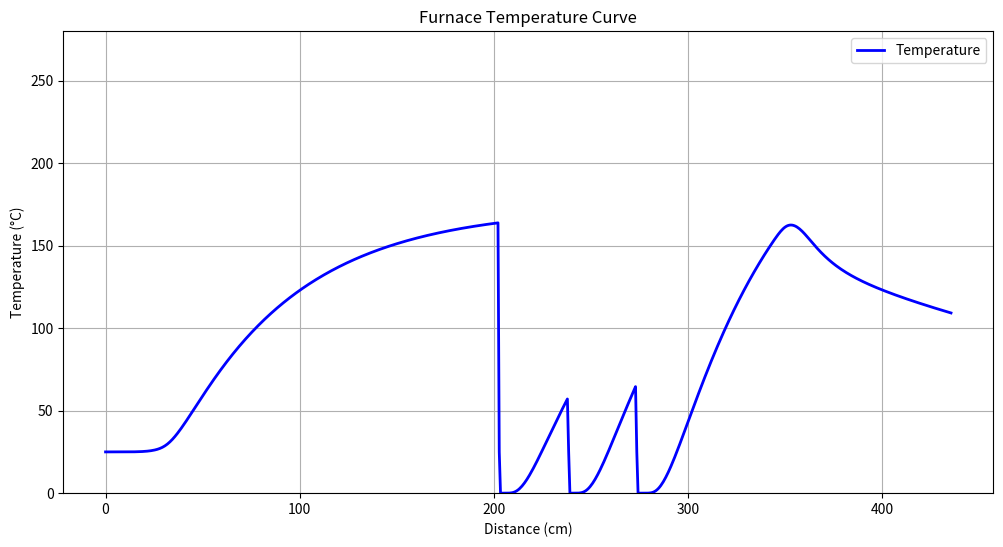

Here is the Python script that generated this plot:
import numpy as np
import matplotlib.pyplot as plt
from scipy.linalg import solve

def problem1_temperature_curve():
    """
    Problem 1: Temperature Curve Modeling
    炉温曲线建模 - 使用热传导方程的数值解
    """
    F = np.array([25, 173, 198, 230, 257, 25])
    v = 78/60
    W = 30.5
    Left = 25
    Right = 25
    gap = 5
    L = Left*2 + W*11 + gap*10
    T = L/v
    dt = 0.5
    t = np.arange(0, T + dt, dt)
    
    alpha = 7.15e-04
    H1 = 6975.37
    H2 = 97.60
    xm = np.array([alpha, H1, alpha, H1, alpha, H1, alpha, H1, alpha, H2])
    
    u = heat(xm, T, v, F)
    
    print("Problem 1: Temperature Curve Modeling")
    print("=" * 60)
    print(f"Total length L: {L:.2f} cm")
    print(f"Total time T: {T:.2f} s")
    print(f"Velocity v: {v:.4f} cm/s")
    print(f"Max temperature: {np.max(u):.2f} °C")
    print(f"Min temperature: {np.min(u):.2f} °C")
    
    return t, u

def f(x, F):
    """
    External temperature distribution function
    """
    l = 5
    L = 30.5
    s = 25
    x1 = 0
    x2 = 25
    x3 = x2 + 5*L + 4*l
    x4 = x3 + l
    x5 = x4 + L
    x6 = x5 + l
    x7 = x6 + L
    x8 = x7 + l
    x9 = x8 + 2*L + l
    x10 = x9 + l
    
    y = np.zeros_like(x)
    y = np.where(x <= x2, np.exp(0.2007*x) + 24, y)
    y = np.where((x > x2) & (x <= x3), F[1], y)
    y = np.where((x > x3) & (x <= x4), (F[2]-F[1])/l*(x-x3) + F[1], y)
    y = np.where((x > x4) & (x <= x5), F[2], y)
    y = np.where((x > x5) & (x <= x6), (F[3]-F[2])/l*(x-x5) + F[2], y)
    y = np.where((x > x6) & (x <= x7), F[3], y)
    y = np.where((x > x7) & (x <= x8), (F[4]-F[3])/l*(x-x7) + F[3], y)
    y = np.where((x > x8) & (x <= x9), F[4], y)
    y = np.where((x > x9) & (x <= x10), (F[5]-F[4])/l*(x-x9) + F[4], y)
    y = np.where(x > x10, F[5], y)
    
    return y

def heat(xm, T, v, F):
    """
    Heat conduction equation solver using finite difference method
    """
    L1 = 25 + 5*30.5 + 5*5
    L2 = L1 + 30.5 + 5
    L3 = L2 + 30.5 + 5
    t1 = L1/v
    t2 = L2/v
    t3 = L3/v
    dt = 0.5
    m1 = int(np.floor(t1/dt)) + 1
    m2 = int(np.floor(t2/dt)) + 1
    m3 = int(np.floor(t3/dt)) + 1
    
    l = 0.015
    x = 1e-4
    q1 = xm[0]**2 * dt / (x**2)
    q2 = xm[2]**2 * dt / (x**2)
    q3 = xm[4]**2 * dt / (x**2)
    q4 = xm[6]**2 * dt / (x**2)
    q5 = xm[8]**2 * dt / (x**2)
    h1 = xm[1]
    h2 = xm[3]
    h3 = xm[5]
    h4 = xm[7]
    h5 = xm[9]
    
    n = int(np.ceil(l/x)) + 1
    m = int(np.floor(T/dt)) + 1
    u = np.zeros((n, m))
    t = np.ones(m) * 25
    u[:, 0] = 25
    u0 = f(v * np.arange(0, int(np.floor(T/dt)) + 1) * dt, F)
    k = int(np.ceil(l/2/x))
    
    # Zone 1
    A1 = np.diag([1 + h1*x] + [2*(1+q1)]*(n-2) + [1 + h1*x])
    A1 += np.diag([-1] + [-q1]*(n-2), 1)
    A1 += np.diag([-q1]*(n-2) + [-1], -1)
    B1 = np.diag([0] + [2*(1-q1)]*(n-2) + [0])
    B1 += np.diag([0] + [q1]*(n-2), 1)
    B1 += np.diag([q1]*(n-2) + [0], -1)
    C1 = solve(A1, B1)
    c = np.zeros((n, m))
    c[0, :] = h1 * u0 * x
    c[-1, :] = c[0, :]
    c = solve(A1, c)
    
    for j in range(m1-1):
        u[:, j+1] = C1 @ u[:, j] + c[:, j+1]
        t[j+1] = u[k, j+1]
    
    # Zone 2
    A2 = np.diag([1 + h2*x] + [2*(1+q2)]*(n-2) + [1 + h2*x])
    A2 += np.diag([-1] + [-q2]*(n-2), 1)
    A2 += np.diag([-q2]*(n-2) + [-1], -1)
    B2 = np.diag([0] + [2*(1-q2)]*(n-2) + [0])
    B2 += np.diag([0] + [q2]*(n-2), 1)
    B2 += np.diag([q2]*(n-2) + [0], -1)
    C2 = solve(A2, B2)
    c = np.zeros((n, m))
    c[0, :] = h2 * u0 * x
    c[-1, :] = c[0, :]
    c = solve(A2, c)
    
    for j in range(m1, m2-1):
        u[:, j+1] = C2 @ u[:, j] + c[:, j+1]
        t[j+1] = u[k, j+1]
    
    # Zone 3
    A3 = np.diag([1 + h3*x] + [2*(1+q3)]*(n-2) + [1 + h3*x])
    A3 += np.diag([-1] + [-q3]*(n-2), 1)
    A3 += np.diag([-q3]*(n-2) + [-1], -1)
    B3 = np.diag([0] + [2*(1-q3)]*(n-2) + [0])
    B3 += np.diag([0] + [q3]*(n-2), 1)
    B3 += np.diag([q3]*(n-2) + [0], -1)
    C3 = solve(A3, B3)
    c = np.zeros((n, m))
    c[0, :] = h3 * u0 * x
    c[-1, :] = c[0, :]
    c = solve(A3, c)
    
    for j in range(m2, m3-1):
        u[:, j+1] = C3 @ u[:, j] + c[:, j+1]
        t[j+1] = u[k, j+1]
    
    # Zone 4 and 5
    A4 = np.diag([1 + h4*x] + [2*(1+q4)]*(n-2) + [1 + h4*x])
    A4 += np.diag([-1] + [-q4]*(n-2), 1)
    A4 += np.diag([-q4]*(n-2) + [-1], -1)
    B4 = np.diag([0] + [2*(1-q4)]*(n-2) + [0])
    B4 += np.diag([0] + [q4]*(n-2), 1)
    B4 += np.diag([q4]*(n-2) + [0], -1)
    C4 = solve(A4, B4)
    c4 = np.zeros((n, m))
    c4[0, :] = h4 * u0 * x
    c4[-1, :] = c4[0, :]
    c4 = solve(A4, c4)
    
    A5 = np.diag([1 + h5*x] + [2*(1+q5)]*(n-2) + [1 + h5*x])
    A5 += np.diag([-1] + [-q5]*(n-2), 1)
    A5 += np.diag([-q5]*(n-2) + [-1], -1)
    B5 = np.diag([0] + [2*(1-q5)]*(n-2) + [0])
    B5 += np.diag([0] + [q5]*(n-2), 1)
    B5 += np.diag([q5]*(n-2) + [0], -1)
    C5 = solve(A5, B5)
    c5 = np.zeros((n, m))
    c5[0, :] = h5 * u0 * x
    c5[-1, :] = c5[0, :]
    c5 = solve(A5, c5)
    
    for j in range(m3, m-1):
        if t[j] >= t[j-1]:
            u[:, j+1] = C4 @ u[:, j] + c4[:, j+1]
        else:
            u[:, j+1] = C5 @ u[:, j] + c5[:, j+1]
        t[j+1] = u[k, j+1]
    
    return t

if __name__ == "__main__":
    t, u = problem1_temperature_curve()
    
    # Plot temperature curve
    plt.figure(figsize=(12, 6))
    plt.plot(t * (78/60), u, 'b-', linewidth=2, label='Temperature')
    plt.xlabel('Distance (cm)')
    plt.ylabel('Temperature (°C)')
    plt.title('Furnace Temperature Curve')
    plt.legend()
    plt.grid(True)
    plt.ylim([0, 280])
    plt.show()
